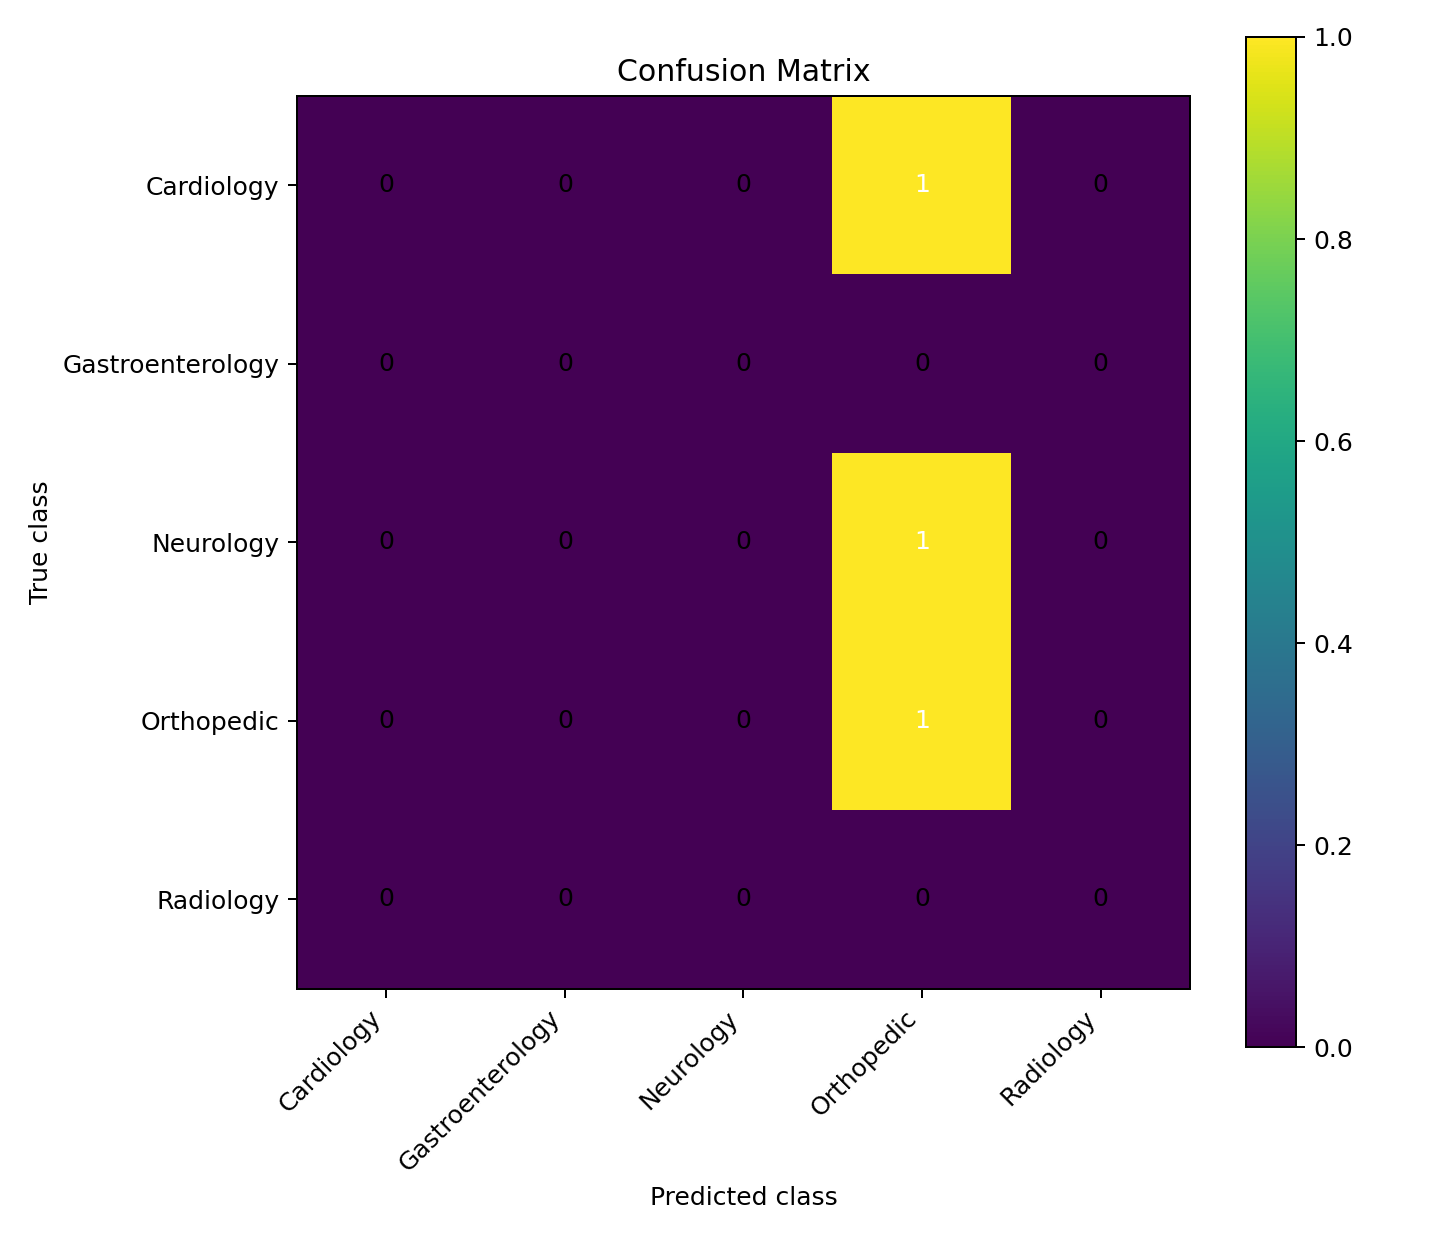

Data behind this chart, as committed beside it:
, Cardiology, Gastroenterology, Neurology, Orthopedic, Radiology
Cardiology, 0, 0, 0, 1, 0
Gastroenterology, 0, 0, 0, 0, 0
Neurology, 0, 0, 0, 1, 0
Orthopedic, 0, 0, 0, 1, 0
Radiology, 0, 0, 0, 0, 0
